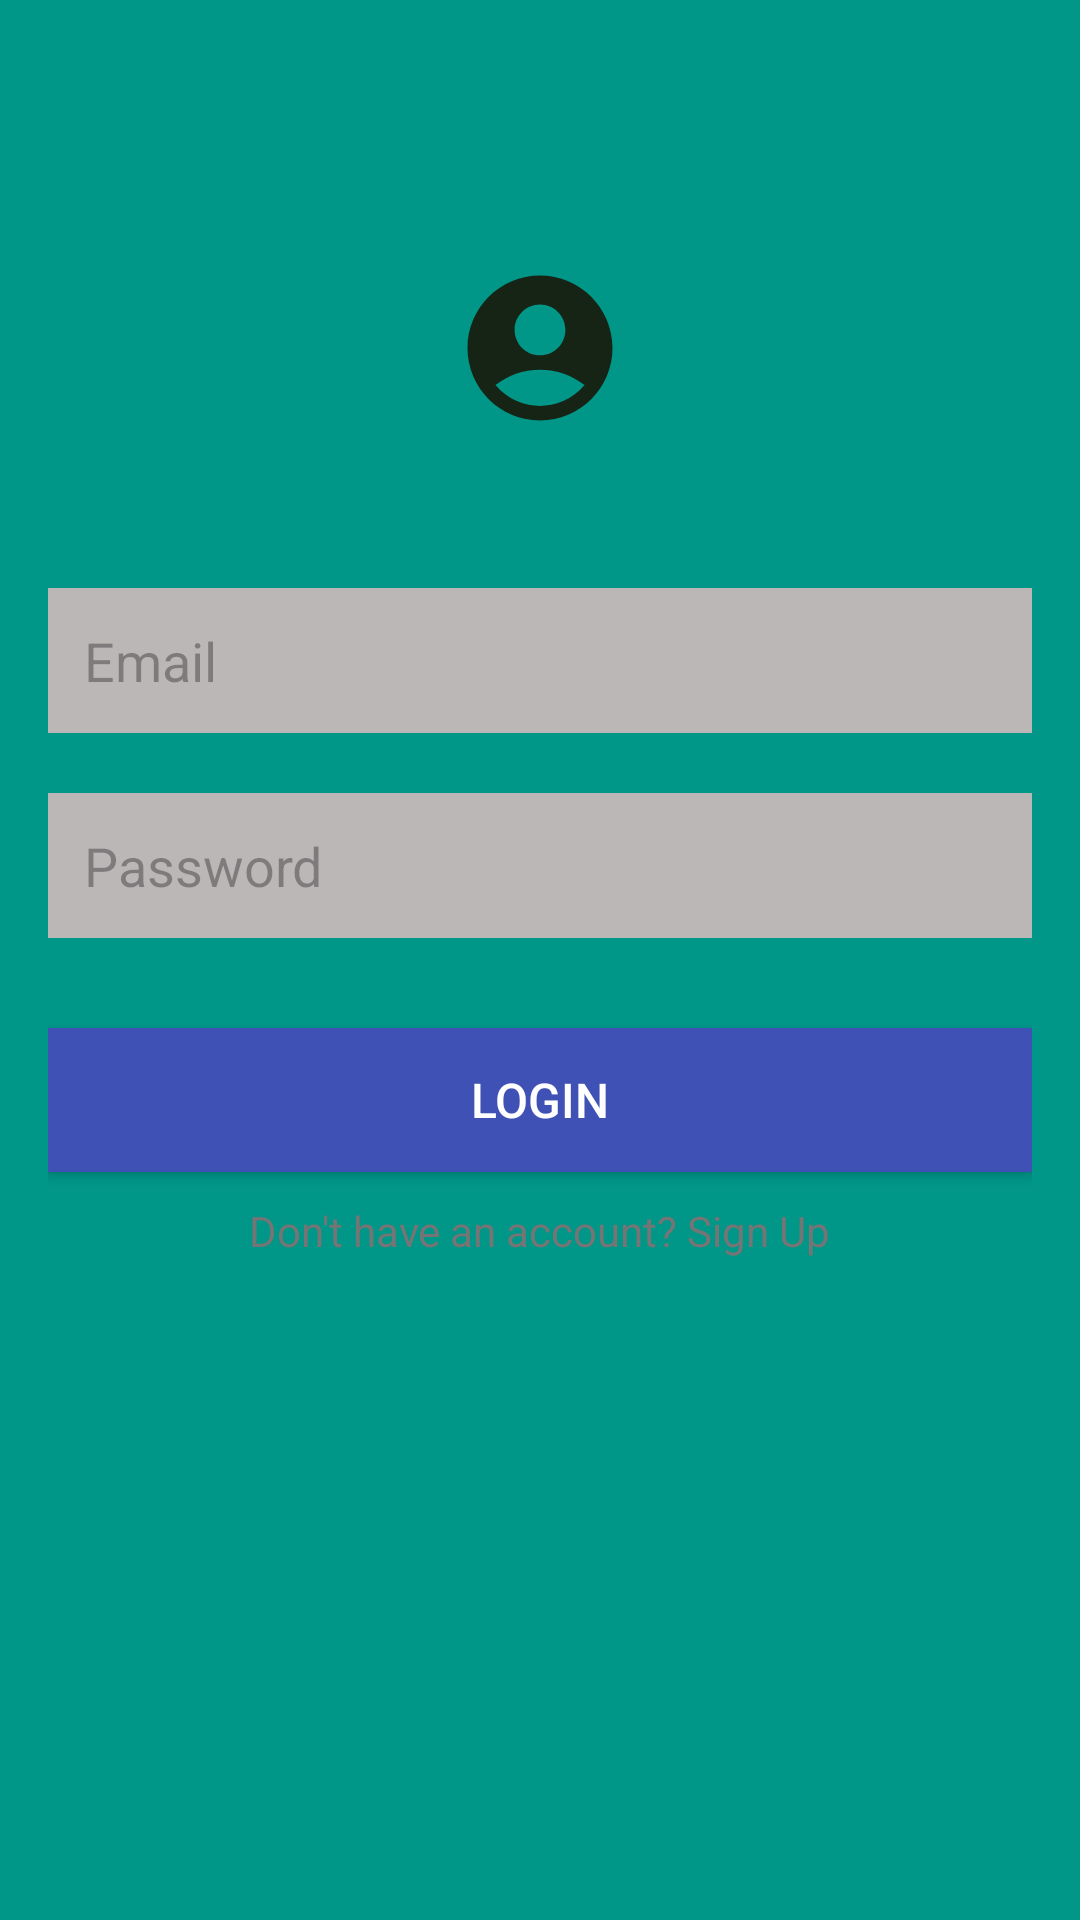

Layout XML and referenced resources for this Android screen:
<!-- AndroidManifest.xml: application theme Theme.CropYieldPrediction -->
<!-- res/layout/activity_login.xml -->
<?xml version="1.0" encoding="utf-8"?>
<LinearLayout xmlns:android="http://schemas.android.com/apk/res/android"
    xmlns:tools="http://schemas.android.com/tools"
    android:id="@+id/login"
    android:layout_width="match_parent"
    android:layout_height="match_parent"
    android:background="#009688"
    android:orientation="vertical"
    android:padding="16dp"
    tools:context=".LoginActivity">

    
    <ImageView
        android:id="@+id/logo"
        android:layout_width="100dp"
        android:layout_height="100dp"
        android:layout_gravity="center"
        android:layout_marginTop="50dp"
        android:src="@drawable/account_foreground" />

    
    <EditText
        android:id="@+id/username"
        android:layout_width="match_parent"
        android:layout_height="wrap_content"
        android:layout_marginTop="30dp"
        android:background="#BCB7B7"
        android:drawablePadding="10dp"
        android:hint="Email"
        android:inputType="textEmailAddress"
        android:padding="12dp" />

    
    <EditText
        android:id="@+id/Password"
        android:layout_width="match_parent"
        android:layout_height="wrap_content"
        android:layout_marginTop="20dp"
        android:background="#BCB7B7"
        android:drawablePadding="10dp"
        android:hint="Password"
        android:inputType="textPassword"
        android:padding="12dp" />

    
    <Button
        android:id="@+id/buttonLogin"
        android:layout_width="match_parent"
        android:layout_height="wrap_content"
        android:layout_marginTop="30dp"
        android:background="@color/colorPrimary"
        android:text="Login"
        android:textColor="#ffffff"
        android:textSize="16sp" />

    

    
    <TextView
        android:id="@+id/textSignUp"
        android:layout_width="wrap_content"
        android:layout_height="wrap_content"
        android:layout_gravity="center"
        android:layout_marginTop="10dp"
        android:text="Don't have an account? Sign Up"
        android:textColor="#757575"
        android:textSize="14sp" />
</LinearLayout>
<!-- resources referenced by this layout -->
<resources>
  <color name="colorPrimary">#3F51B5</color>
  <!-- drawable account_foreground (drawable) -->
  <vector xmlns:android="http://schemas.android.com/apk/res/android"
      android:width="108dp"
      android:height="108dp"
      android:viewportWidth="24"
      android:viewportHeight="24"
      android:tint="#152415">
    <group android:scaleX="0.58"
        android:scaleY="0.58"
        android:translateX="5.04"
        android:translateY="5.04">
      <path
          android:fillColor="@android:color/white"
          android:pathData="M12,2C6.48,2 2,6.48 2,12s4.48,10 10,10s10,-4.48 10,-10S17.52,2 12,2zM12,6c1.93,0 3.5,1.57 3.5,3.5S13.93,13 12,13s-3.5,-1.57 -3.5,-3.5S10.07,6 12,6zM12,20c-2.03,0 -4.43,-0.82 -6.14,-2.88C7.55,15.8 9.68,15 12,15s4.45,0.8 6.14,2.12C16.43,19.18 14.03,20 12,20z"/>
    </group>
  </vector>
  <style name="Theme.CropYieldPrediction" parent="Base.Theme.CropYieldPrediction" />
  <style name="Base.Theme.CropYieldPrediction" parent="Theme.Material3.DayNight.NoActionBar">
          
          
      </style>
</resources>
